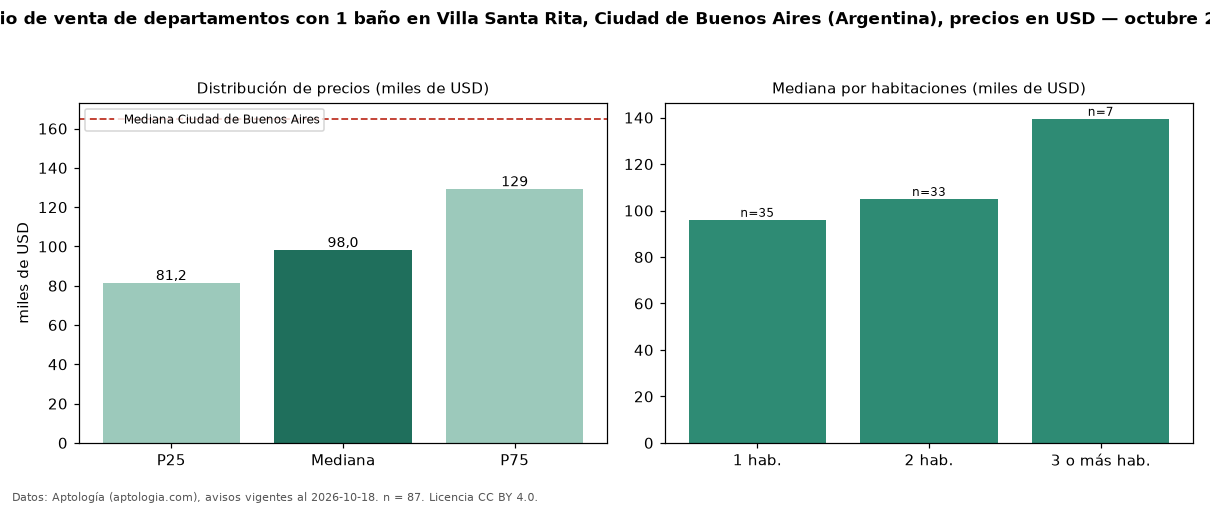

Source data for this figure (header and first rows):
seccion, metrica, valor, moneda, n
filtro, ban1, con 1 baño, , 87
precio, p25, 81250, USD, 87
precio, mediana, 98000, USD, 87
precio, p75, 129000, USD, 87
precio, minimo, 60000, USD, 87
precio, maximo, 239500, USD, 87
m2, mediana_precio_m2, 2046, USD, 87
m2, area_mediana_m2, 48.0, m2, 87
banos, mediana_banos, 1.0, , 
habitaciones, 1, 96000, USD, 35
habitaciones, 2, 105000, USD, 33
habitaciones, 3+, 139500, USD, 7
ciudad, mediana_ciudad_referencia, 165000, USD, 
ciudad, mediana_m2_ciudad, 2558, USD, 
fuente, fecha_datos, 2026-10-18, , 
fuente, atribucion, https://www.aptologia.com/ar, , 
fuente, licencia, CC BY 4.0, , 
